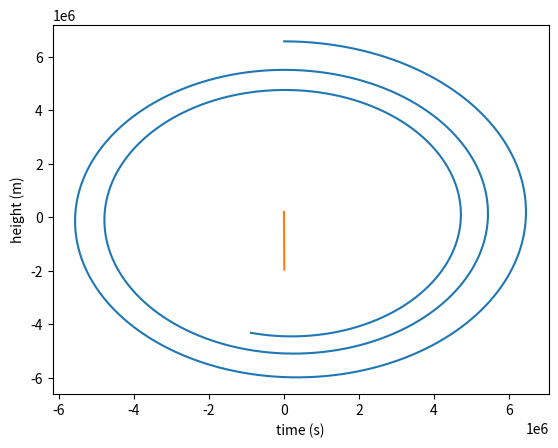

The matplotlib source for this figure:
import matplotlib.pyplot as plt
import numpy as np

class OrbitalParadox():
    """
    Class used to describe Orbital Paradox
    """

    #? Air densisty
    C_Ro = 1.23 #kg/m3

    #? Drag coefficient for satelites
    C_Cd = 2.2

    #? Cross-section area of the satelite (bus size used)
    C_Area = 10 * 3 #m2

    #? Starting height, used for calculating changing density of the atmosphere
    C_H = 8_500 #m

    #? Mass of the Earth
    C_M_EARTH =  5.972 * 10**24 #kg

    #? Radius of the earth
    C_R_EARTH = 6_371_000.#m

    #? Gravitational Constant
    C_GAMMA = 6.67e-11

    #? Euler constant
    C_Euler = 2.71828

    C_SECONDS_IN_YEAR = 365 * 86_400

    #? indicates if the satelite needs height adjustment
    C_CRITICAL_HEIGHT = 160_000.

    C_SPEED_ADJUSTMENT = 1_000. #m/s

    def __init__(self):
        #? Starting time
        self.T = 0.

        #? time step
        self.dt = 1. #s
        
        #? Starting x coordinate of the satelite
        self.x = 0.

        #? Starting height of the satelite (y coordinate) from the Earth surface
        self.h = 200_000 #m

        #? Starting distance from the center of the Earth 
        self.y = self.h + self.C_R_EARTH #m

        #? Starting orbital speed of the satelite (x component of the speed)
        self.vx = np.sqrt(self.C_GAMMA * self.C_M_EARTH / (self.y))
        
        #? starting y component of the speed
        self.vy = 0.

        #? Starting speed
        self.v = self.vx + self.vy

        self.heights = []
        self.time_stamps = []
        self.xs = []
        self.ys = []

    def main_loop(self, end_time, adjust_height = False):
        """
        Calculates the trajectory of a satelite in 2D space.
        Simulation is run until end_time is achieved.

        Function fills 4 arrays.

        xs, ys are the coordinates of the satelite
        time_stamps and heights are current time and height of the satelite

        adjust_height indicates if satelite need to speed up, in order not to fall
        """
        print("Before loop")
        print("self.y: ", self.y)
        print("self.x: ", self.x)
        print("C_GAMMA", self.C_GAMMA)
        print("C_M_EARTH", self.C_M_EARTH)

        distance = np.sqrt(self.x*self.x + self.y*self.y) - self.C_R_EARTH
        print("distance: ", distance)
        print("critical height: ", self.C_CRITICAL_HEIGHT)

        while(self.T < end_time):
            
            speed_was_adjusted = False
            if distance < self.C_CRITICAL_HEIGHT and adjust_height:
                print("Speed adjusted")
                self.v = self.v + 300
                speed_was_adjusted = True

            #? If we have hit the surface, we don't want to run simulation anymore
            if distance < 0 and not speed_was_adjusted:
                break

            print("Time passed:", self.T)
            
            e_coef = -(self.h / self.C_H)
            #? Calculate current atmosphere density
            Ro = self.C_Ro * self.C_Euler ** e_coef
            print("Ro: ", Ro)

            #? Calculate Drag force 
            Fd = 1/2 * Ro * self.C_Cd * self.C_Area * np.sqrt(self.vx**2 + self.vy**2)
            print("Fd: ", Fd)

            ay = -self.C_GAMMA * self.C_M_EARTH * (self.x**2 + self.y**2)**(-3 / 2) * self.y - Fd * self.vy
            ax = -self.C_GAMMA * self.C_M_EARTH * (self.x**2 + self.y**2)**(-3 / 2) * self.x - Fd * self.vx

            print("ay: ", ay)
            print("ax: ", ax)
            
            #? Update y coordinate and y-axis speed component
            self.y = self.y + self.vy * self.dt + ay * (self.dt**2 / 2)
            self.vy = self.vy + ay * self.dt

            print("self.y: ", self.y)
            print("self.vy: ", self.vy)

            #? Update x coordinate and x-axis speed component
            self.x = self.x + self.vx * self.dt + ax * (self.dt**2 / 2)
            self.vx = self.vx + ax * self.dt
            
            print("self.x: ", self.x)
            print("self.vx: ", self.vx)

            #? Calculate current speed
            v = self.vx + self.vy
            print("v: ", v)

            self.T = self.T + self.dt

            distance = np.sqrt(self.x*self.x + self.y*self.y) - self.C_R_EARTH
            print("distance: ", distance)

            self.time_stamps.append(self.T)
            self.heights.append(distance)
            
            self.xs.append(self.x)
            self.ys.append(self.y)
        
        #self._plot_coordinates(xs, ys)
    
    def reset_arrays(self):
        """
        Reset arrays all arrays to be empty
        """
        self.heights = []
        self.time_stamps = []
        self.xs = []
        self.ys = []
    
    def get_coordinates_arrays(self):
        """
        returns arrays for x and y coordinates of the satelite
        """
        return self.xs, self.ys


    def plot_coordinates(self):
        """
        Plots the position of the satelite  
        """
        #plt.xkcd()
        #plt.axis('equal')
        plt.plot(self.xs, self.ys)
        plt.xlabel("x")
        plt.ylabel("y")
        plt.show()
        

    def plot_height_through_time(self):
        """
        Plots the height change through time
        """ 
        plt.plot(self.time_stamps, self.heights)
        plt.xlabel("time (s)")
        plt.ylabel("height (m)")
        plt.show()
    

def main():
    op = OrbitalParadox()
    time_period = op.C_SECONDS_IN_YEAR
    print(time_period)
    
    op.main_loop(10_000, True)
    
    op.plot_coordinates()
    op.plot_height_through_time()


if __name__ == "__main__":
    main()